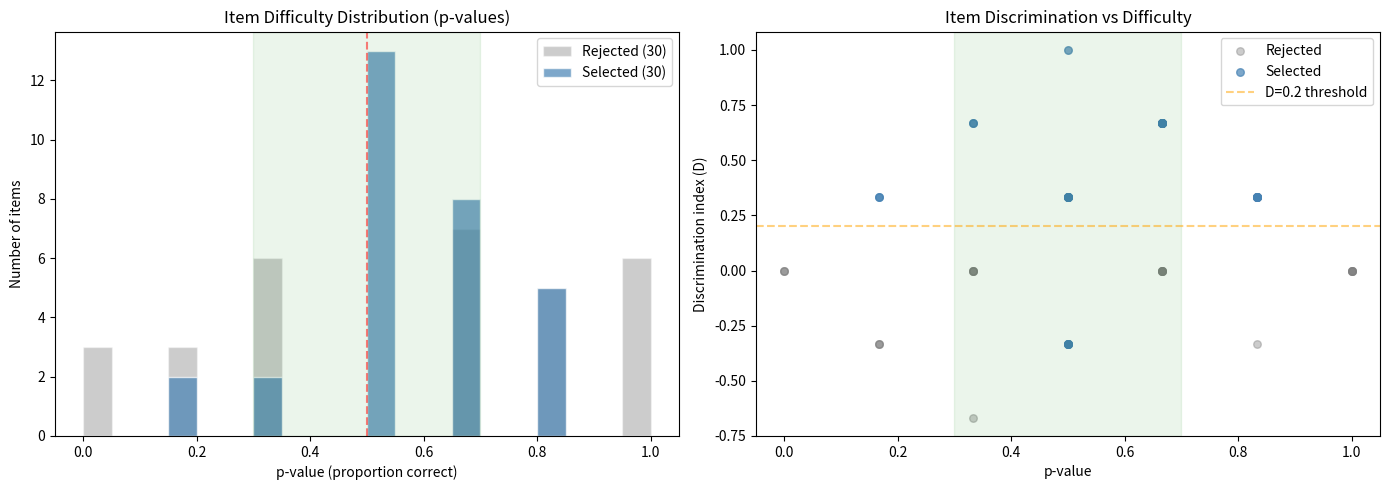

This figure's Python source:
"""Item analysis using Classical Test Theory for benchmark item selection.

Computes per-item and test-level statistics to identify items that maximize
measurement quality across LLM respondents.

Theoretical grounding:
  - Kelley (1939): 27% extreme-group split for D-index (but we use 50% split
    for small N per Beuchert & Mendoza 1979)
  - Guilford (1954): Corrected point-biserial (item-remainder correlation)
    removes spurious part-whole overlap
  - Ebel & Frisbie (1991): D-index interpretation thresholds
  - Kline (2005), Nunnally & Bernstein (1994): r >= 0.20 minimum for
    item-total correlation
  - Crocker & Algina (2006): SE of point-biserial ~ 1/sqrt(N), so with
    N=5 models, SE ~ 0.45 — all correlations are exploratory flags, not
    definitive filters

Small-sample caveats (N = 3-8 LLMs):
  - P-values are coarsely quantized (N=5 → p in {0, 0.2, 0.4, 0.6, 0.8, 1})
  - Point-biserial SE ~ 1/sqrt(N) ~ 0.35-0.58; use as soft flags only
  - D-index with 50% split (not 27%) for stability
  - Alpha-if-deleted is the most actionable metric for identifying bad items
  - All thresholds are soft flags, not hard cutoffs

Recent LLM benchmark psychometrics:
  - Madaan et al. (2024): CTT/IRT "struggle to meaningfully reduce variance"
    in LLM benchmarks — item analysis is exploratory, not definitive
  - Zhou et al. (2025): PSN-IRT framework reveals "significant shortcomings
    in measurement quality" across 11 LLM benchmarks
"""

from __future__ import annotations

import numpy as np
import pandas as pd
from scipy import stats as scipy_stats


# ---------------------------------------------------------------------------
# 1. Per-item statistics
# ---------------------------------------------------------------------------

def compute_item_stats(df: pd.DataFrame) -> pd.DataFrame:
    """Compute Classical Test Theory statistics for each item.

    Uses corrected point-biserial (item-remainder correlation) to avoid
    spurious part-whole inflation, and 50% split for D-index to handle
    small respondent counts (Beuchert & Mendoza 1979).

    Args:
        df: DataFrame with columns: model, item_id, correct (0/1).
            Optional columns: difficulty_level, confidence, paradigm.

    Returns:
        DataFrame indexed by item_id with columns:
          - n_models: number of models tested on this item
          - p_value: proportion correct (item difficulty; 0=hard, 1=easy)
          - rpb_corrected: corrected point-biserial (item-remainder r)
          - discrimination_index: upper-half accuracy minus lower-half accuracy
          - item_variance: p * (1 - p)
          - difficulty_level, paradigm: from input if available
    """
    if df.empty:
        return pd.DataFrame()

    required = {"model", "item_id", "correct"}
    missing = required - set(df.columns)
    if missing:
        raise ValueError(f"Missing required columns: {missing}")

    # Total score per model (sum of correct across all items)
    model_totals = df.groupby("model")["correct"].sum().rename("total_score")
    df = df.merge(model_totals, on="model", how="left")

    # Corrected total: total_score minus this item's score (removes part-whole overlap)
    df["total_minus_item"] = df["total_score"] - df["correct"]

    results = []
    for item_id, group in df.groupby("item_id"):
        n_models = len(group)
        p_value = group["correct"].mean()
        item_variance = p_value * (1 - p_value)

        # Corrected point-biserial: correlate item score with total_minus_item
        # (Guilford 1954 correction for spurious part-whole overlap)
        if n_models >= 3 and group["correct"].nunique() > 1:
            rpb, _ = scipy_stats.pointbiserialr(
                group["correct"].values, group["total_minus_item"].values
            )
            rpb_corrected = float(rpb)
        else:
            rpb_corrected = float("nan")

        # Discrimination index with 50% split (not 27%) for small N
        # With N=5, 27% split = 1.35 → comparing 1 vs 1 respondent = meaningless
        # 50% split uses all data and is stable even with small N
        sorted_group = group.sort_values("total_score")
        n_half = n_models // 2
        if n_half >= 1:
            bottom = sorted_group.head(n_half)["correct"].mean()
            top = sorted_group.tail(n_half)["correct"].mean()
            discrimination_index = float(top - bottom)
        else:
            discrimination_index = float("nan")

        row = {
            "item_id": item_id,
            "n_models": n_models,
            "p_value": float(p_value),
            "rpb_corrected": rpb_corrected,
            "discrimination_index": discrimination_index,
            "item_variance": float(item_variance),
        }

        if "difficulty_level" in group.columns:
            row["difficulty_level"] = group["difficulty_level"].iloc[0]
        if "paradigm" in group.columns:
            row["paradigm"] = group["paradigm"].iloc[0]

        results.append(row)

    return pd.DataFrame(results).set_index("item_id")


# ---------------------------------------------------------------------------
# Test-level reliability
# ---------------------------------------------------------------------------

def compute_reliability(df: pd.DataFrame) -> dict:
    """Compute test-level reliability statistics.

    Args:
        df: DataFrame with columns: model, item_id, correct (0/1).

    Returns:
        Dict with:
          - kr20: Kuder-Richardson 20 (= Cronbach's alpha for binary items)
          - sem: Standard Error of Measurement
          - alpha_if_deleted: dict of item_id → alpha when that item is dropped
          - mean_inter_item_r: average pairwise item correlation
          - n_items, n_models: counts
    """
    if df.empty:
        return {}

    # Pivot to items × models matrix
    pivot = df.pivot_table(
        index="model", columns="item_id", values="correct", aggfunc="first"
    )
    pivot = pivot.dropna(axis=1, how="all").fillna(0)

    k = pivot.shape[1]  # number of items
    n = pivot.shape[0]  # number of models

    if k < 2 or n < 2:
        return {"kr20": float("nan"), "sem": float("nan"),
                "alpha_if_deleted": {}, "mean_inter_item_r": float("nan"),
                "n_items": k, "n_models": n}

    # KR-20 (Kuder-Richardson formula 20) = Cronbach's alpha for binary items
    # alpha = (k / (k-1)) * (1 - sum(p_i * q_i) / var_total)
    total_scores = pivot.sum(axis=1)
    var_total = float(total_scores.var(ddof=1))

    item_p = pivot.mean(axis=0)
    sum_pq = float((item_p * (1 - item_p)).sum())

    if var_total > 0:
        kr20 = float((k / (k - 1)) * (1 - sum_pq / var_total))
    else:
        kr20 = float("nan")

    # Standard Error of Measurement
    sd_total = float(total_scores.std(ddof=1))
    if not pd.isna(kr20) and kr20 < 1:
        sem = sd_total * np.sqrt(1 - max(0, kr20))
    else:
        sem = float("nan")

    # Alpha-if-deleted: most actionable metric for small N
    # If alpha increases when an item is dropped, that item hurts reliability
    alpha_if_deleted = {}
    for item in pivot.columns:
        reduced = pivot.drop(columns=item)
        k_r = reduced.shape[1]
        if k_r < 2:
            alpha_if_deleted[item] = float("nan")
            continue
        total_r = reduced.sum(axis=1)
        var_r = float(total_r.var(ddof=1))
        p_r = reduced.mean(axis=0)
        sum_pq_r = float((p_r * (1 - p_r)).sum())
        if var_r > 0:
            alpha_if_deleted[item] = float(
                (k_r / (k_r - 1)) * (1 - sum_pq_r / var_r)
            )
        else:
            alpha_if_deleted[item] = float("nan")

    # Mean inter-item correlation
    corr_matrix = pivot.corr()
    # Extract upper triangle (excluding diagonal)
    mask = np.triu(np.ones_like(corr_matrix, dtype=bool), k=1)
    upper_vals = corr_matrix.where(mask).stack().values
    mean_inter_item_r = float(np.nanmean(upper_vals)) if len(upper_vals) > 0 else float("nan")

    return {
        "kr20": kr20,
        "sem": sem,
        "alpha_if_deleted": alpha_if_deleted,
        "mean_inter_item_r": mean_inter_item_r,
        "n_items": k,
        "n_models": n,
    }


# ---------------------------------------------------------------------------
# 2. Goldilocks filtering (soft flags for small N)
# ---------------------------------------------------------------------------

def filter_goldilocks(
    item_stats: pd.DataFrame,
    min_p: float = 0.15,
    max_p: float = 0.85,
    min_disc: float = 0.2,
    min_rpb: float = 0.10,
    strict: bool = False,
) -> pd.DataFrame:
    """Filter to 'Goldilocks' items: adequate difficulty and discrimination.

    With small N (3-8 models), thresholds are soft flags. The `strict`
    parameter controls whether min_rpb is enforced (default: no, because
    SE ~ 1/sqrt(N) makes point-biserial unreliable at small N).

    Thresholds per Ebel & Frisbie (1991) and Kline (2005):
      - p in [0.15, 0.85]: adequate variance (liberal bounds for small N)
      - D >= 0.20: acceptable discrimination
      - rpb >= 0.10: minimal item-total correlation (soft flag)

    Args:
        item_stats: Output of compute_item_stats().
        min_p: Minimum p-value (default 0.15).
        max_p: Maximum p-value (default 0.85).
        min_disc: Minimum discrimination index (default 0.2).
        min_rpb: Minimum corrected point-biserial (default 0.10).
        strict: If True, also enforce min_rpb. If False (default), only
                use p-value and D-index filters (safer for small N).

    Returns:
        Filtered DataFrame.
    """
    mask = (
        (item_stats["p_value"] >= min_p)
        & (item_stats["p_value"] <= max_p)
        & (item_stats["discrimination_index"] >= min_disc)
    )

    if strict:
        rpb = item_stats["rpb_corrected"].fillna(0)
        mask = mask & (rpb >= min_rpb)

    return item_stats[mask].copy()


# ---------------------------------------------------------------------------
# 3. Optimal item selection
# ---------------------------------------------------------------------------

def select_optimal_items(
    item_stats: pd.DataFrame,
    n_target: int = 150,
) -> list[str]:
    """Select items that maximize total test information.

    Scoring composite (weights informed by CTT theory):
      - 40% discrimination index (primary driver of test reliability)
      - 35% p-value quality (distance from 0.5; max info at p=0.5)
      - 25% corrected point-biserial (item-remainder correlation)

    Items with p = 0.0 or p = 1.0 are always excluded (zero variance).

    Args:
        item_stats: Output of compute_item_stats().
        n_target: Target number of items to select.

    Returns:
        List of selected item_id strings.
    """
    if item_stats.empty:
        return []

    df = item_stats.copy()

    # Exclude zero-variance items (all correct or all wrong)
    df = df[(df["p_value"] > 0) & (df["p_value"] < 1)]
    if df.empty:
        return []

    # p-value quality: 1.0 at p=0.5, 0.0 at p=0.0 or p=1.0
    df["p_quality"] = 1.0 - 2.0 * abs(df["p_value"] - 0.5)
    df["p_quality"] = df["p_quality"].clip(0, 1)

    # Discrimination (clip to [0, 1])
    df["disc_norm"] = df["discrimination_index"].clip(0, 1)

    # Corrected point-biserial (handle NaN, clip to [0, 1])
    df["rpb_norm"] = df["rpb_corrected"].fillna(0).clip(0, 1)

    # Composite score
    df["selection_score"] = (
        0.40 * df["disc_norm"]
        + 0.35 * df["p_quality"]
        + 0.25 * df["rpb_norm"]
    )

    df = df.sort_values("selection_score", ascending=False)
    selected = df.head(n_target).index.tolist()
    return selected


# ---------------------------------------------------------------------------
# 4. Visualization
# ---------------------------------------------------------------------------

def plot_difficulty_distribution(
    item_stats: pd.DataFrame,
    selected_ids: list[str] | None = None,
    title: str = "Item Difficulty Distribution (p-values)",
) -> "matplotlib.figure.Figure":
    """Histogram of p-values, optionally highlighting selected items.

    Args:
        item_stats: Output of compute_item_stats().
        selected_ids: If provided, overlay selected items in a different color.
        title: Plot title.

    Returns:
        matplotlib Figure object.
    """
    import matplotlib
    matplotlib.use("Agg")
    import matplotlib.pyplot as plt

    fig, axes = plt.subplots(1, 2, figsize=(14, 5))

    all_p = item_stats["p_value"].values
    bins = np.linspace(0, 1, 21)

    # Left: p-value histogram
    ax = axes[0]
    if selected_ids is not None:
        selected_mask = item_stats.index.isin(selected_ids)
        rejected_p = item_stats.loc[~selected_mask, "p_value"].values
        selected_p = item_stats.loc[selected_mask, "p_value"].values

        ax.hist(rejected_p, bins=bins, alpha=0.4, color="gray",
                label=f"Rejected ({len(rejected_p)})", edgecolor="white")
        ax.hist(selected_p, bins=bins, alpha=0.7, color="steelblue",
                label=f"Selected ({len(selected_p)})", edgecolor="white")
    else:
        ax.hist(all_p, bins=bins, alpha=0.7, color="steelblue", edgecolor="white")

    ax.axvspan(0.3, 0.7, alpha=0.08, color="green")
    ax.axvline(0.5, color="red", linestyle="--", alpha=0.5)
    ax.set_xlabel("p-value (proportion correct)")
    ax.set_ylabel("Number of items")
    ax.set_title(title)
    ax.legend()

    # Right: discrimination vs p-value scatter
    ax2 = axes[1]
    disc = item_stats["discrimination_index"].values
    if selected_ids is not None:
        sel = item_stats.index.isin(selected_ids)
        ax2.scatter(all_p[~sel], disc[~sel], alpha=0.4, c="gray",
                    label="Rejected", s=30)
        ax2.scatter(all_p[sel], disc[sel], alpha=0.7, c="steelblue",
                    label="Selected", s=30)
    else:
        ax2.scatter(all_p, disc, alpha=0.7, c="steelblue", s=30)

    ax2.axhline(0.2, color="orange", linestyle="--", alpha=0.5, label="D=0.2 threshold")
    ax2.axvspan(0.3, 0.7, alpha=0.08, color="green")
    ax2.set_xlabel("p-value")
    ax2.set_ylabel("Discrimination index (D)")
    ax2.set_title("Item Discrimination vs Difficulty")
    ax2.legend()

    fig.tight_layout()
    return fig


# ---------------------------------------------------------------------------
# Summary reporting
# ---------------------------------------------------------------------------

def print_item_analysis(
    item_stats: pd.DataFrame,
    reliability: dict | None = None,
    selected_ids: list[str] | None = None,
) -> None:
    """Print a summary of item analysis results."""
    n_total = len(item_stats)
    print("\n" + "=" * 60)
    print("  ITEM ANALYSIS (Classical Test Theory)")
    print("=" * 60)

    n_models = item_stats["n_models"].iloc[0] if n_total > 0 else 0
    print(f"\n  Items: {n_total} | Models: {n_models}")

    if n_models <= 8:
        print(f"  WARNING: N={n_models} is below recommended minimum (30+).")
        print(f"  All statistics are exploratory flags, not definitive filters.")

    print(f"\n  -- ITEM DIFFICULTY (p-value) --")
    print(f"  Range: [{item_stats['p_value'].min():.2f}, "
          f"{item_stats['p_value'].max():.2f}]")
    print(f"  Mean:  {item_stats['p_value'].mean():.3f}")

    too_easy = (item_stats["p_value"] > 0.85).sum()
    too_hard = (item_stats["p_value"] < 0.15).sum()
    floor_ceil = ((item_stats["p_value"] == 0) | (item_stats["p_value"] == 1)).sum()
    print(f"  Too easy (p > 0.85): {too_easy} | Too hard (p < 0.15): {too_hard}")
    print(f"  Floor/ceiling (p=0 or 1): {floor_ceil}")

    print(f"\n  -- DISCRIMINATION --")
    print(f"  D-index mean: {item_stats['discrimination_index'].mean():.3f} "
          f"(50% split)")
    rpb = item_stats["rpb_corrected"].dropna()
    if len(rpb) > 0:
        print(f"  Corrected r_pb mean: {rpb.mean():.3f}")

    d_excellent = (item_stats["discrimination_index"] >= 0.4).sum()
    d_good = ((item_stats["discrimination_index"] >= 0.3)
              & (item_stats["discrimination_index"] < 0.4)).sum()
    d_acceptable = ((item_stats["discrimination_index"] >= 0.2)
                    & (item_stats["discrimination_index"] < 0.3)).sum()
    d_poor = (item_stats["discrimination_index"] < 0.2).sum()
    print(f"  Excellent (D>=0.4): {d_excellent} | Good (0.3-0.4): {d_good} "
          f"| Acceptable (0.2-0.3): {d_acceptable} | Poor (<0.2): {d_poor}")

    neg_disc = (item_stats["discrimination_index"] < 0).sum()
    if neg_disc > 0:
        print(f"  ALERT: {neg_disc} items have NEGATIVE discrimination (remove these)")

    # Reliability
    if reliability:
        print(f"\n  -- TEST RELIABILITY --")
        kr20 = reliability.get("kr20", float("nan"))
        kr20_str = f"{kr20:.3f}" if not pd.isna(kr20) else "N/A"
        print(f"  KR-20 (Cronbach's alpha): {kr20_str}")
        sem = reliability.get("sem", float("nan"))
        sem_str = f"{sem:.3f}" if not pd.isna(sem) else "N/A"
        print(f"  SEM: {sem_str}")
        mir = reliability.get("mean_inter_item_r", float("nan"))
        mir_str = f"{mir:.3f}" if not pd.isna(mir) else "N/A"
        print(f"  Mean inter-item r: {mir_str} (target: 0.15-0.50)")

        # Flag items that hurt reliability (alpha increases when dropped)
        aid = reliability.get("alpha_if_deleted", {})
        if aid and not pd.isna(kr20):
            hurting = [item for item, a in aid.items()
                       if not pd.isna(a) and a > kr20 + 0.01]
            if hurting:
                print(f"  Items hurting reliability ({len(hurting)}):")
                for item in hurting[:5]:
                    print(f"    {item}: alpha_if_deleted = {aid[item]:.3f}")

    # Goldilocks summary
    goldilocks = (
        (item_stats["p_value"] >= 0.15)
        & (item_stats["p_value"] <= 0.85)
        & (item_stats["discrimination_index"] >= 0.2)
    ).sum()
    print(f"\n  -- GOLDILOCKS ITEMS --")
    print(f"  Meeting all criteria: {goldilocks} / {n_total} "
          f"({goldilocks/n_total:.0%})" if n_total > 0 else "  No items")

    if selected_ids is not None:
        selected = item_stats.loc[item_stats.index.isin(selected_ids)]
        print(f"\n  -- SELECTED ITEMS ({len(selected_ids)}) --")
        print(f"  Mean p-value: {selected['p_value'].mean():.3f}")
        print(f"  Mean D-index: {selected['discrimination_index'].mean():.3f}")
        srpb = selected["rpb_corrected"].dropna()
        if len(srpb) > 0:
            print(f"  Mean corrected r_pb: {srpb.mean():.3f}")

    # By paradigm
    if "paradigm" in item_stats.columns:
        print(f"\n  -- BY PARADIGM --")
        for paradigm, group in item_stats.groupby("paradigm"):
            print(f"  {paradigm}: {len(group)} items, "
                  f"p={group['p_value'].mean():.3f}, "
                  f"D={group['discrimination_index'].mean():.3f}")

    # By difficulty level
    if "difficulty_level" in item_stats.columns:
        print(f"\n  -- BY DIFFICULTY LEVEL --")
        for diff, group in item_stats.groupby("difficulty_level"):
            print(f"  Level {diff}: {len(group)} items, "
                  f"p={group['p_value'].mean():.3f}, "
                  f"D={group['discrimination_index'].mean():.3f}")

    print("=" * 60)


# ---------------------------------------------------------------------------
# CLI demo with synthetic data
# ---------------------------------------------------------------------------

if __name__ == "__main__":
    rng = np.random.RandomState(42)
    models = ["gemini-flash", "claude-sonnet", "llama-70b", "deepseek-r1",
              "gemini-pro", "qwen-235b"]
    n_items = 60

    rows = []
    for i in range(n_items):
        true_p = rng.beta(2, 2)
        paradigm = ["staircase", "strategy_switch", "offloading"][i % 3]
        diff_level = (i % 5) + 1

        for model in models:
            ability = {"gemini-flash": 0.15, "claude-sonnet": 0.1,
                       "llama-70b": -0.15, "deepseek-r1": 0.05,
                       "gemini-pro": 0.2, "qwen-235b": -0.05}[model]
            model_p = np.clip(true_p + ability, 0, 1)
            correct = int(rng.random() < model_p)
            rows.append({
                "model": model, "item_id": f"item_{i:03d}",
                "correct": correct, "difficulty_level": diff_level,
                "paradigm": paradigm,
            })

    df = pd.DataFrame(rows)
    print(f"Synthetic: {len(df)} responses, {n_items} items, {len(models)} models\n")

    stats = compute_item_stats(df)
    reliability = compute_reliability(df)
    gold = filter_goldilocks(stats)
    selected = select_optimal_items(stats, n_target=30)

    print_item_analysis(stats, reliability=reliability, selected_ids=selected)

    fig = plot_difficulty_distribution(stats, selected_ids=selected)
    fig.savefig("item_difficulty_distribution.png", dpi=150)
    print("\nPlot saved to item_difficulty_distribution.png")
